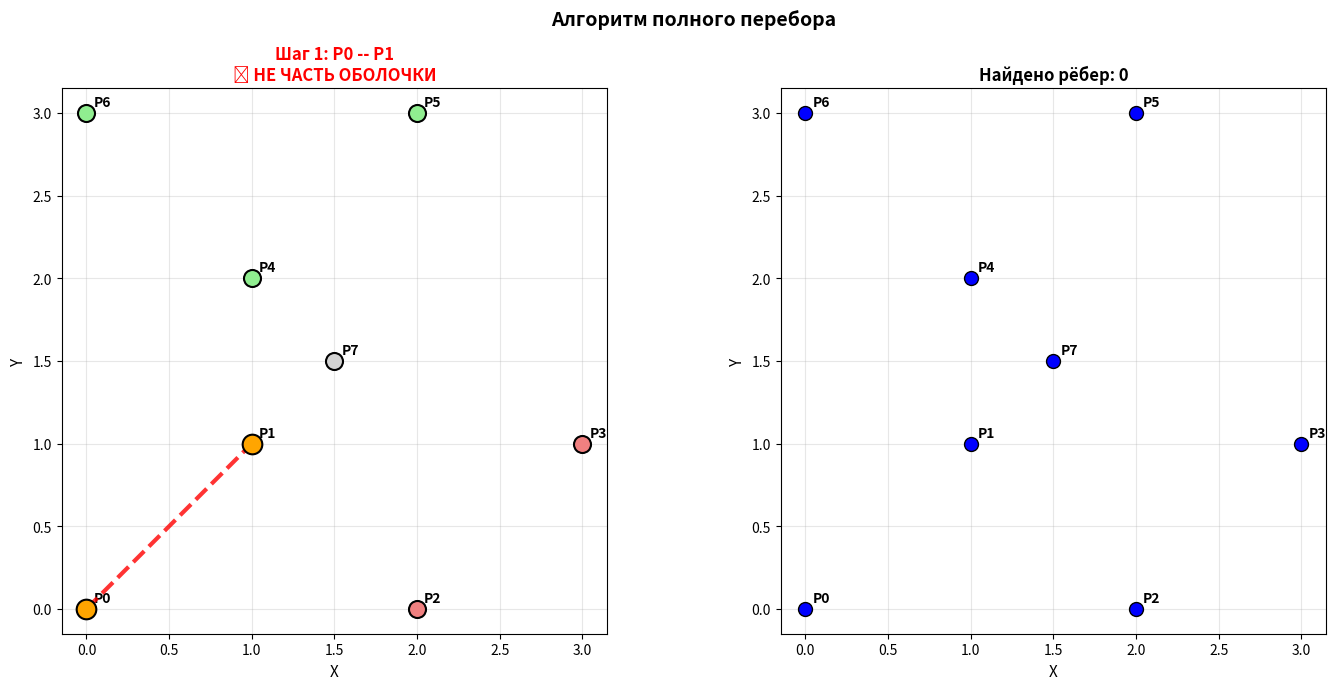
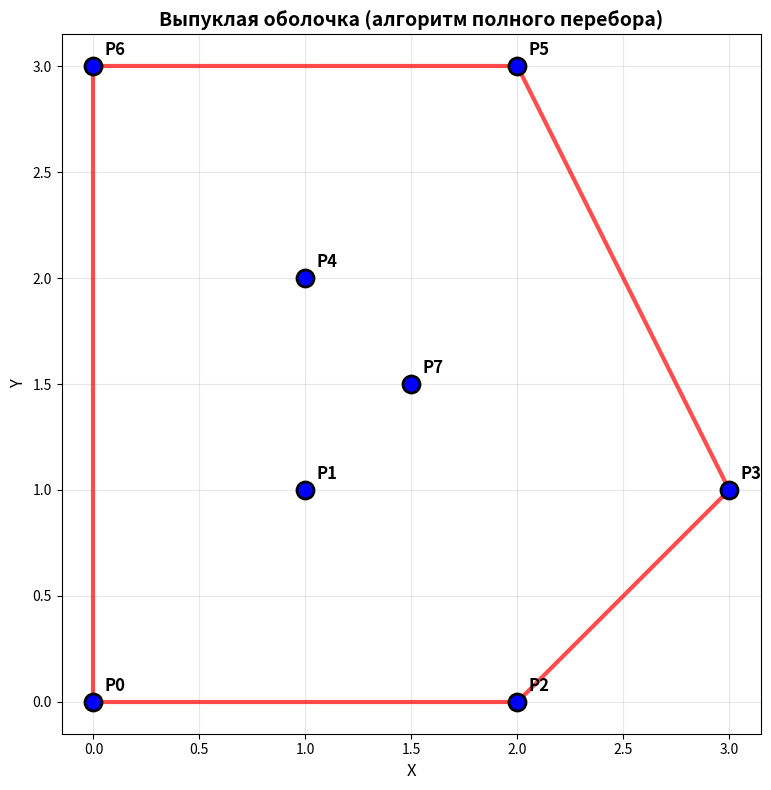

Source code (Python) for these figures, in order:
import numpy as np
import matplotlib.pyplot as plt
from matplotlib.animation import FuncAnimation


def cross_product(O, A, B):
    """Векторное произведение: > 0 если B слева от OA, < 0 если справа"""
    return (A[0] - O[0]) * (B[1] - O[1]) - (A[1] - O[1]) * (B[0] - O[0])


def convex_hull_brute_force(points):
    """
    Строит выпуклую оболочку методом полного перебора
    Возвращает: (hull_edges, steps) - рёбра оболочки и шаги для визуализации
    """
    points = np.array(points)
    n = len(points)
    hull_edges = []
    steps = []

    print("=" * 70)
    print("АЛГОРИТМ ПОЛНОГО ПЕРЕБОРА")
    print("=" * 70)
    print(f"Всего точек: {n}")
    print(f"Принцип: ребро в оболочке, если все точки по одну сторону от него")
    print(f"Всего пар для проверки: {n * (n - 1) // 2}")
    print("=" * 70)

    pair_count = 0

    # Перебираем все пары точек
    for i in range(n):
        for j in range(i + 1, n):
            pair_count += 1
            p1, p2 = points[i], points[j]

            # Проверяем положение всех остальных точек
            point_sides = []
            left_count = 0
            right_count = 0

            for k in range(n):
                if k == i or k == j:
                    point_sides.append(0)
                    continue

                cross = cross_product(p1, p2, points[k])

                if abs(cross) < 1e-10:  # Коллинеарные
                    point_sides.append(0)
                elif cross > 0:
                    point_sides.append(1)  # Слева
                    left_count += 1
                else:
                    point_sides.append(-1)  # Справа
                    right_count += 1

            # Ребро валидно, если все точки с одной стороны
            is_valid = (left_count == 0 or right_count == 0)

            # Сохраняем шаг
            steps.append({
                'p1_idx': i, 'p2_idx': j,
                'is_valid': is_valid,
                'point_sides': point_sides,
                'pair_number': pair_count
            })

            print(f"\n[Пара {pair_count}] P{i}{p1} -- P{j}{p2}")
            for k in range(n):
                if k != i and k != j and point_sides[k] != 0:
                    side = "СЛЕВА" if point_sides[k] > 0 else "СПРАВА"
                    print(f"  P{k}: {side}")

            if is_valid:
                hull_edges.append((i, j))
                print(f"  ✓ Часть оболочки")
            else:
                print(f"  ✗ Не часть оболочки")

    print(f"\n{'=' * 70}")
    print(f"Найдено рёбер: {len(hull_edges)}")
    print(f"{'=' * 70}\n")

    return hull_edges, steps, points


def draw_convex_hull(points, hull_edges):
    """Рисует итоговую выпуклую оболочку"""
    fig, ax = plt.subplots(figsize=(10, 8))

    # Точки
    ax.scatter(points[:, 0], points[:, 1], c='blue', s=150,
               zorder=5, edgecolors='black', linewidth=2)

    # Подписи
    for i, point in enumerate(points):
        ax.annotate(f'P{i}', (point[0], point[1]),
                    xytext=(8, 8), textcoords='offset points',
                    fontsize=12, fontweight='bold')

    # Рёбра оболочки
    for i, j in hull_edges:
        ax.plot([points[i, 0], points[j, 0]],
                [points[i, 1], points[j, 1]],
                'r-', linewidth=3, alpha=0.7)

    ax.set_xlabel('X', fontsize=12)
    ax.set_ylabel('Y', fontsize=12)
    ax.set_title('Выпуклая оболочка (алгоритм полного перебора)',
                 fontsize=14, fontweight='bold')
    ax.grid(True, alpha=0.3)
    ax.set_aspect('equal', adjustable='box')
    plt.tight_layout()
    plt.show()


def animate_convex_hull(points, steps, interval=1500):
    """Пошаговая анимация построения оболочки"""
    fig, (ax1, ax2) = plt.subplots(1, 2, figsize=(16, 7))

    def animate(frame):
        if frame >= len(steps):
            return []

        step = steps[frame]

        # Левый график - текущая проверка
        ax1.clear()
        ax1.set_xlabel('X', fontsize=11)
        ax1.set_ylabel('Y', fontsize=11)
        ax1.grid(True, alpha=0.3)
        ax1.set_aspect('equal', adjustable='box')

        # Правый график - накопленный результат
        ax2.clear()
        ax2.set_xlabel('X', fontsize=11)
        ax2.set_ylabel('Y', fontsize=11)
        ax2.grid(True, alpha=0.3)
        ax2.set_aspect('equal', adjustable='box')

        p1_idx = step['p1_idx']
        p2_idx = step['p2_idx']

        # Рисуем точки на левом графике с цветовой кодировкой
        for i, point in enumerate(points):
            if i == p1_idx or i == p2_idx:
                color = 'orange'
                size = 200
            else:
                if step['point_sides'][i] > 0:
                    color = 'lightgreen'  # Слева
                elif step['point_sides'][i] < 0:
                    color = 'lightcoral'  # Справа
                else:
                    color = 'lightgray'  # На прямой
                size = 150

            ax1.scatter(point[0], point[1], c=color, s=size,
                        zorder=5, edgecolors='black', linewidth=1.5)
            ax1.annotate(f'P{i}', (point[0], point[1]),
                         xytext=(5, 5), textcoords='offset points',
                         fontsize=10, fontweight='bold')

        # Проверяемое ребро
        p1, p2 = points[p1_idx], points[p2_idx]
        color = 'green' if step['is_valid'] else 'red'
        linestyle = '-' if step['is_valid'] else '--'
        ax1.plot([p1[0], p2[0]], [p1[1], p2[1]],
                 color=color, linewidth=3, linestyle=linestyle, alpha=0.8, zorder=3)

        status = "✓ ЧАСТЬ ОБОЛОЧКИ" if step['is_valid'] else "✗ НЕ ЧАСТЬ ОБОЛОЧКИ"
        ax1.set_title(f"Шаг {step['pair_number']}: P{p1_idx} -- P{p2_idx}\n{status}",
                      fontsize=12, fontweight='bold',
                      color='green' if step['is_valid'] else 'red')

        # Правый график - накопленные рёбра
        ax2.scatter(points[:, 0], points[:, 1], c='blue', s=100,
                    zorder=5, edgecolors='black', linewidth=1)

        for i, point in enumerate(points):
            ax2.annotate(f'P{i}', (point[0], point[1]),
                         xytext=(5, 5), textcoords='offset points',
                         fontsize=10, fontweight='bold')

        # Все найденные рёбра до текущего момента
        edges_so_far = [(s['p1_idx'], s['p2_idx'])
                        for s in steps[:frame + 1] if s['is_valid']]

        for i, j in edges_so_far:
            ax2.plot([points[i, 0], points[j, 0]],
                     [points[i, 1], points[j, 1]],
                     'green', linewidth=2.5, alpha=0.7, zorder=3)

        ax2.set_title(f"Найдено рёбер: {len(edges_so_far)}",
                      fontsize=12, fontweight='bold')

        fig.suptitle('Алгоритм полного перебора',
                     fontsize=14, fontweight='bold')
        plt.tight_layout()

        return []

    anim = FuncAnimation(fig, animate, frames=len(steps),
                         interval=interval, repeat=True, blit=True)
    plt.show()


def main():
    print("\n" + "=" * 70)
    print("  ВЫПУКЛАЯ ОБОЛОЧКА - АЛГОРИТМ ПОЛНОГО ПЕРЕБОРА")
    print("=" * 70 + "\n")

    # Набор точек
    points = [
        [0, 0],
        [1, 1],
        [2, 0],
        [3, 1],
        [1, 2],
        [2, 3],
        [0, 3],
        [1.5, 1.5]  # внутренняя точка
    ]

    print(f"Исходные точки ({len(points)} шт.):")
    for i, p in enumerate(points):
        print(f"  P{i}: {p}")
    print()

    # Строим оболочку
    hull_edges, steps, points_arr = convex_hull_brute_force(points)

    # Визуализация
    print("Показываем анимацию (закройте окно для итогового результата)...\n")
    animate_convex_hull(points_arr, steps, interval=1500)

    print("Показываем итоговый результат...\n")
    draw_convex_hull(points_arr, hull_edges)


if __name__ == "__main__":
    main()

